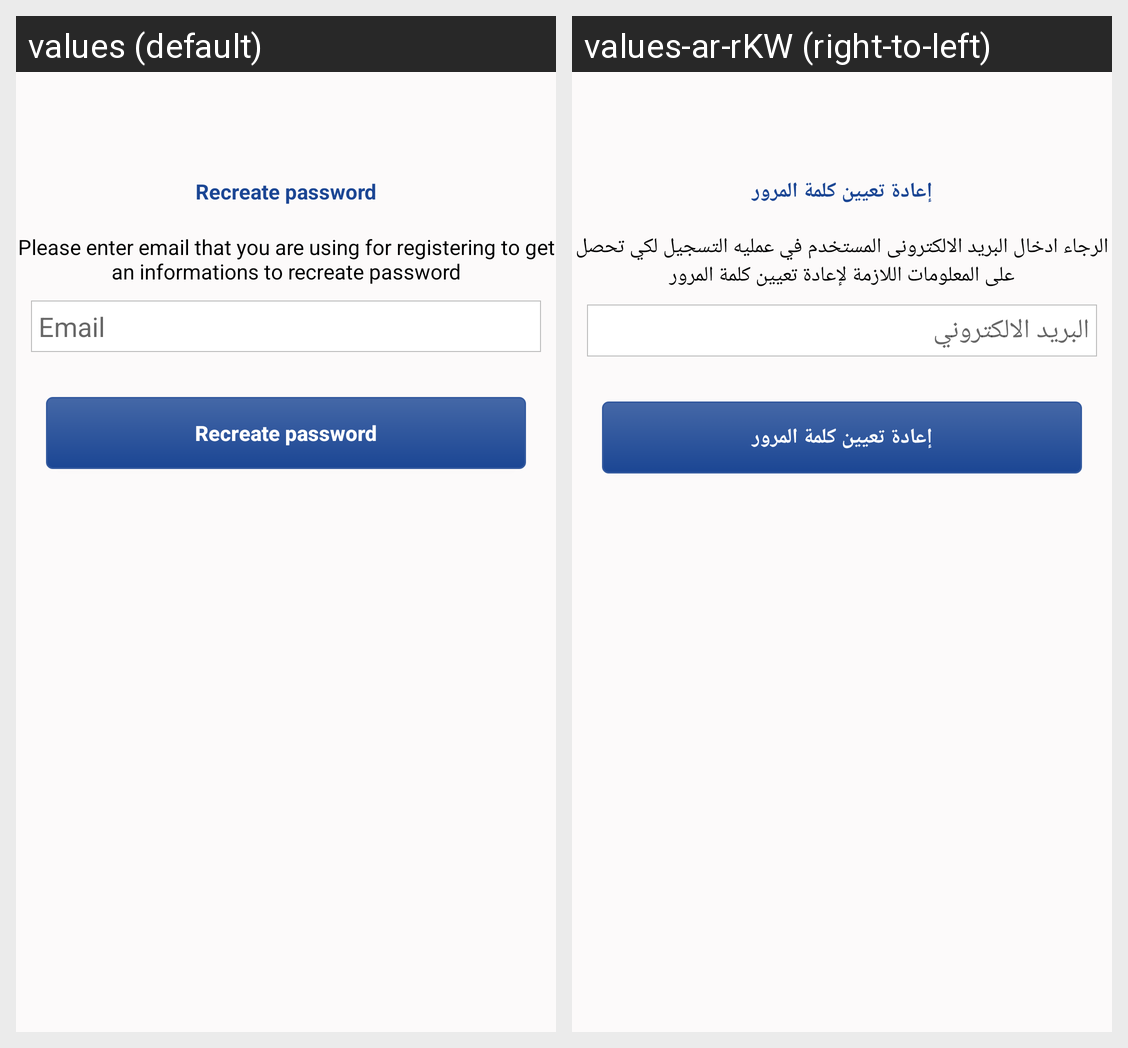

For this localized Android screen grid, give each drawn string resource with its value in every locale shown.
Android screen res/layout/activity_forget_password.xml rendered under 2 locales, left to right: values (default), values-ar-rKW (right-to-left). Device: Nexus 5 (rendered at 1080×1920; each locale shown at half size, 540×960, under a caption strip naming it); theme AppTheme.
Strings drawn on this screen, with the default value and each locale's value (text and hints the layout hard-codes, and strings that could not be matched under every locale, appear in the picture but are not listed):

recreate_password
  values: Recreate password
  values-ar-rKW: إعادة تعيين كلمة المرور

please_enter_email
  values: Please enter email that you are using for registering to get an informations to recreate password
  values-ar-rKW: الرجاء ادخال البريد الالكترونى المستخدم في عمليه التسجيل لكي تحصل على المعلومات اللازمة لإعادة تعيين كلمة المرور

email
  values: Email
  values-ar-rKW: البريد الالكتروني
